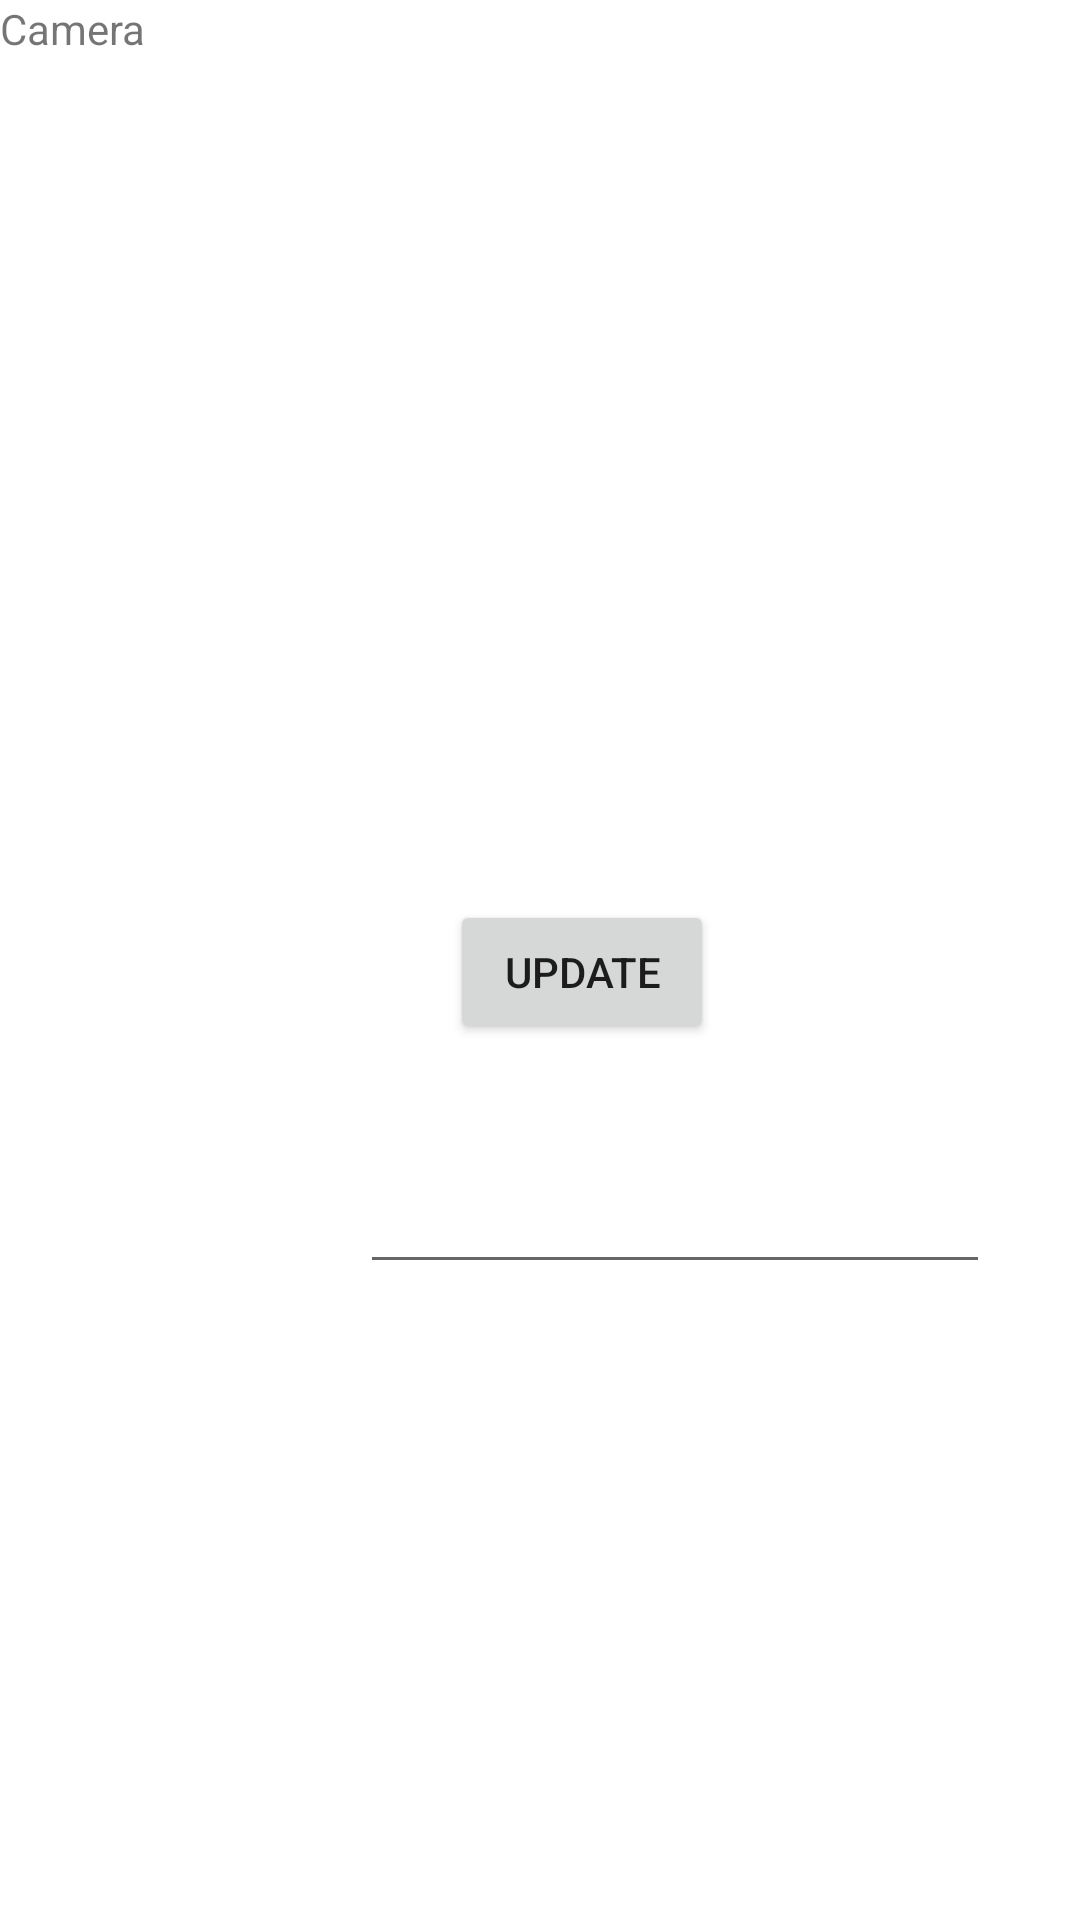

Layout XML and referenced resources for this Android screen:
<!-- AndroidManifest.xml: application theme Theme.GroupNine -->
<!-- res/layout/fragment_camera.xml -->
<?xml version="1.0" encoding="utf-8"?>
<FrameLayout xmlns:android="http://schemas.android.com/apk/res/android"
    xmlns:tools="http://schemas.android.com/tools"
    android:layout_width="match_parent"
    android:layout_height="match_parent"
    tools:context=".CameraFragment">

    
    <TextView
        android:layout_width="match_parent"
        android:layout_height="match_parent"
        android:text="Camera" />

    <Button
        android:id="@+id/btnCam"
        android:layout_marginTop="300dp"
        android:layout_marginLeft="150dp"
        android:layout_width="wrap_content"
        android:layout_height="wrap_content"
        android:text="Update" />

    <ImageView
        android:id="@+id/imageIndex"
        android:layout_width="235dp"
        android:layout_height="241dp"
        android:layout_marginLeft="85dp"
        android:layout_marginTop="50dp"
        android:src="@drawable/ic_baseline_photo_camera_24" />

    <EditText
        android:id="@+id/edtnamePic"
        android:layout_width="wrap_content"
        android:layout_height="wrap_content"
        android:layout_marginLeft="120dp"
        android:layout_marginTop="380dp"
        android:ems="10"
        android:textColorHint="@color/white"
        android:textColor="@color/white"
        android:inputType="textPersonName"
        android:minHeight="48dp"
        android:hint="Name" />

</FrameLayout>
<!-- resources referenced by this layout -->
<resources>
  <style name="Theme.GroupNine" parent="Theme.MaterialComponents.DayNight.NoActionBar">
          
          <item name="colorPrimary">#0054FD</item>
          <item name="colorPrimaryVariant">@color/purple_700</item>
          <item name="colorOnPrimary">@color/white</item>
          
          <item name="colorSecondary">@color/teal_200</item>
          <item name="colorSecondaryVariant">@color/teal_700</item>
          <item name="colorOnSecondary">@color/black</item>
          
          <item name="android:statusBarColor" tools:targetApi="l">?attr/colorPrimaryVariant</item>
          
      </style>
  <!-- not gathered from this repository: default colours our renderer supplied (Android Studio template values) -->
  <color name="purple_700">#FF3700B3</color>
  <color name="teal_200">#FF03DAC5</color>
  <color name="teal_700">#FF018786</color>
  <color name="black">#FF000000</color>
  <color name="white">#FFFFFFFF</color>
</resources>
